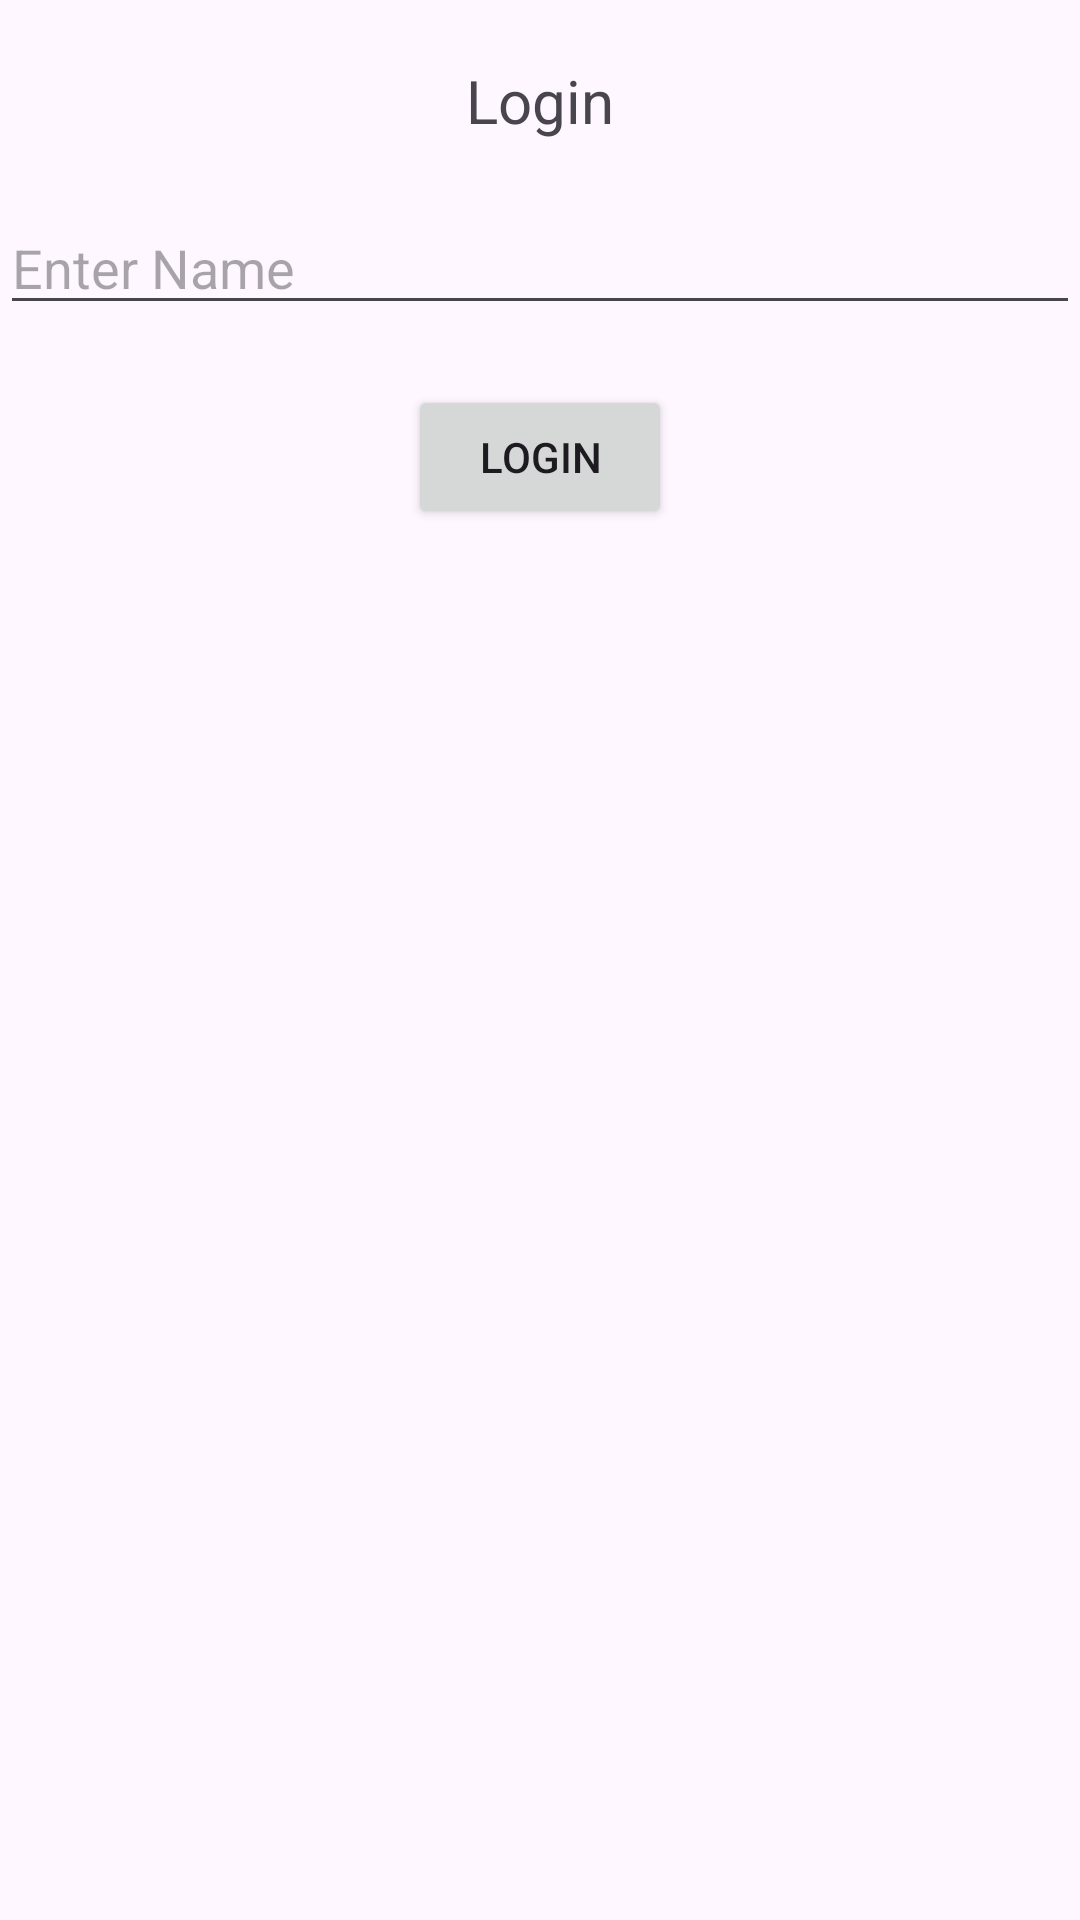

Android layout source for this screen:
<!-- AndroidManifest.xml: application theme Theme.KotlinClass6Week -->
<!-- res/layout/activity_relative_layout.xml -->
<?xml version="1.0" encoding="utf-8"?>
<RelativeLayout xmlns:android="http://schemas.android.com/apk/res/android"
    xmlns:app="http://schemas.android.com/apk/res-auto"
    xmlns:tools="http://schemas.android.com/tools"
    android:id="@+id/main"
    android:layout_width="match_parent"
    android:layout_height="match_parent"
    tools:context=".RelativeLayoutActivity">

    <TextView
        android:id="@+id/tvText1"
        android:layout_width="wrap_content"
        android:layout_height="wrap_content"
        android:text="Login"
        android:layout_margin="20dp"
        android:layout_centerHorizontal="true"
        android:textSize="20sp"
        />

    <EditText
        android:id="@+id/etEMail"
        android:layout_width="match_parent"
        android:layout_height="wrap_content"
        android:hint="@string/enter_name"
        android:layout_below="@id/tvText1"/>

    <Button
        android:layout_width="wrap_content"
        android:layout_below="@id/etEMail"
        android:layout_centerHorizontal="true"
        android:layout_margin="20dp"
        android:layout_height="wrap_content"
        android:text="Login"/>



</RelativeLayout>
<!-- resources referenced by this layout -->
<resources>
  <string name="enter_name">Enter Name</string>
  <style name="Theme.KotlinClass6Week" parent="Base.Theme.KotlinClass6Week" />
  <style name="Base.Theme.KotlinClass6Week" parent="Theme.Material3.DayNight.NoActionBar">
          
          
      </style>
</resources>
